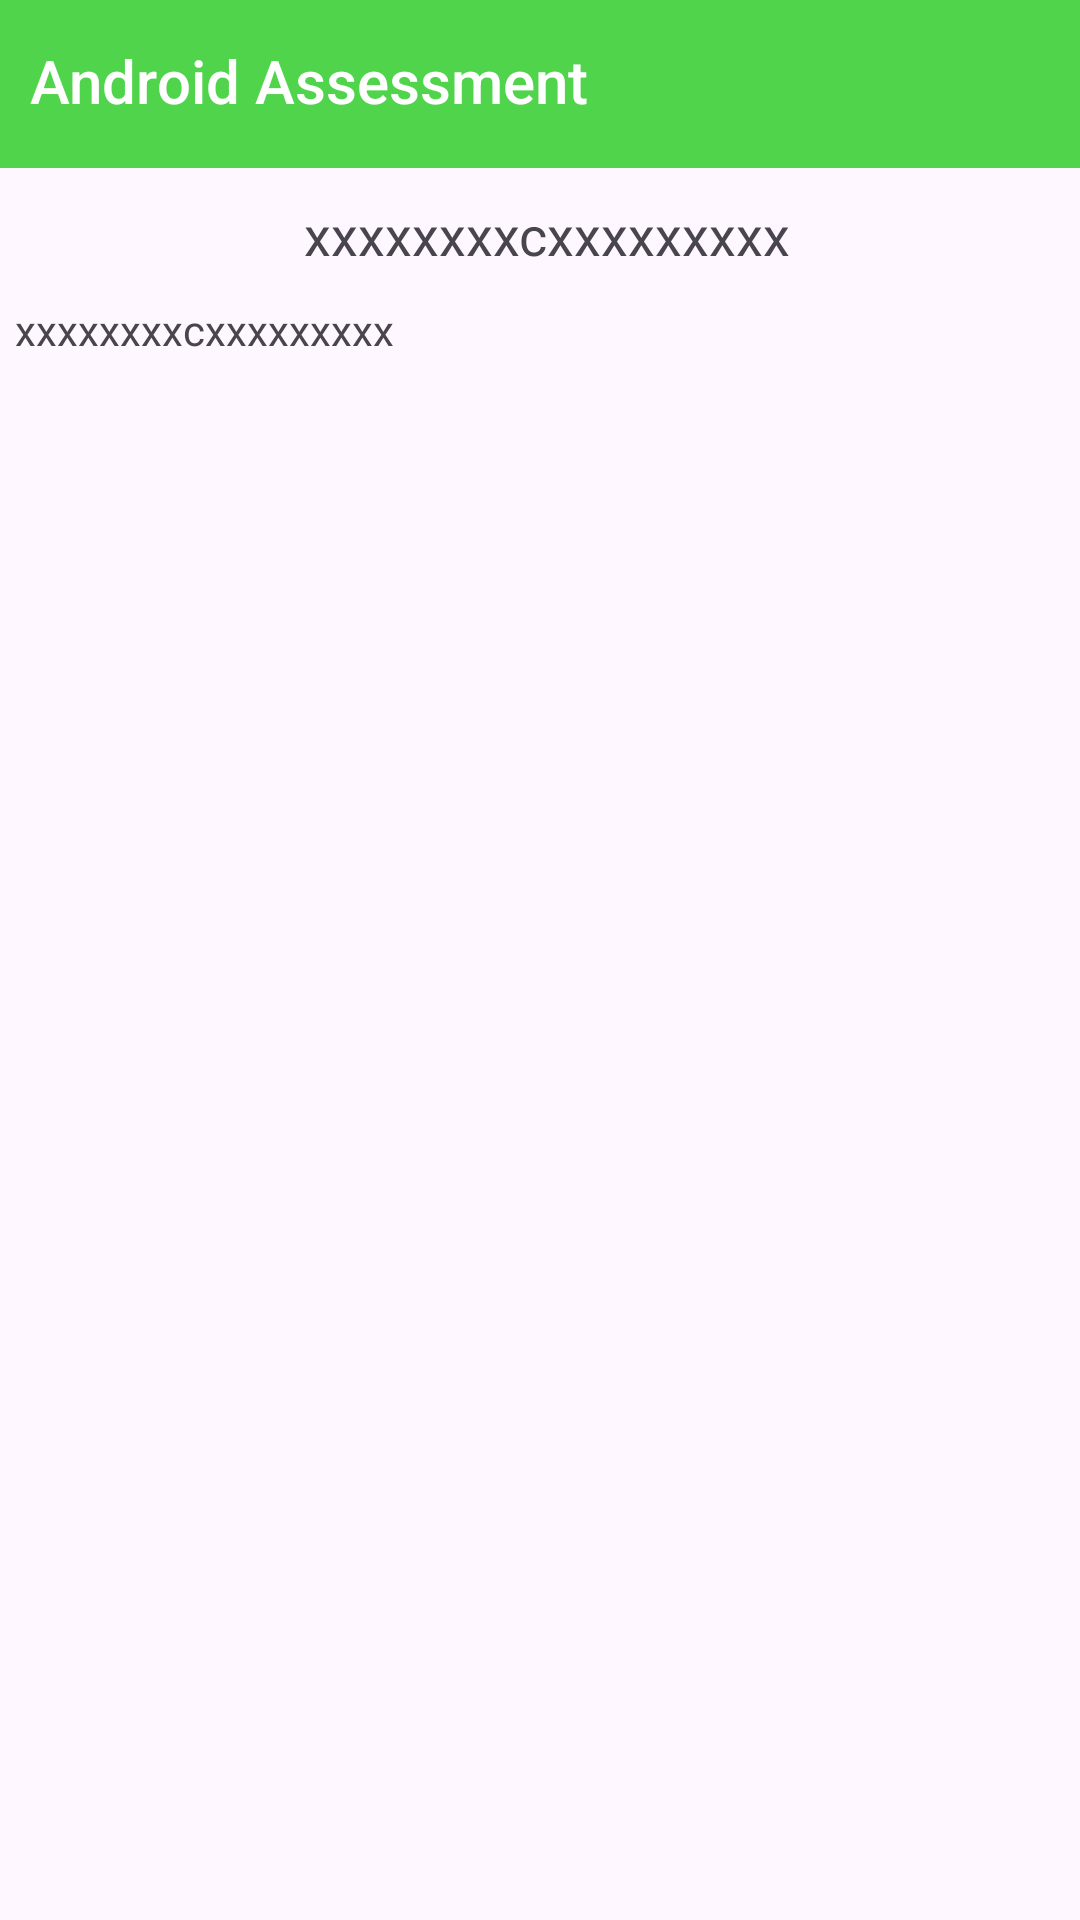

Here is an Android app screen rendered from its layout file. Give the layout XML and the strings, colors and styles it references.
<!-- AndroidManifest.xml: application theme Theme.AndroidTestApp -->
<!-- res/layout/activity_detailed_view.xml -->
<?xml version="1.0" encoding="utf-8"?>
<androidx.constraintlayout.widget.ConstraintLayout xmlns:android="http://schemas.android.com/apk/res/android"
    xmlns:app="http://schemas.android.com/apk/res-auto"
    xmlns:tools="http://schemas.android.com/tools"
    android:id="@+id/main"
    android:layout_width="match_parent"
    android:layout_height="match_parent"
    tools:context=".DetailedView">
    <androidx.appcompat.widget.Toolbar
        android:id="@+id/dettoolbarView"
        android:layout_width="match_parent"
        android:layout_height="?android:attr/actionBarSize"
        android:background="@color/colorPrimary"
        app:contentInsetLeft="0dp"
        app:contentInsetStart="0dp"
        app:contentInsetStartWithNavigation="0dp"
        app:layout_constraintTop_toTopOf="parent"
        app:layout_scrollFlags="scroll|enterAlways|snap">
        <TextView
            android:id="@+id/tvToolbarTitle"
            style="@style/StyleToolbarTitle"
            android:text="Android Assessment"
            android:paddingLeft="10dp"/>
    </androidx.appcompat.widget.Toolbar>
    <TextView
        android:id="@+id/txtDetTitle"
        android:layout_width="match_parent"
        android:layout_height="wrap_content"
        android:text="xxxxxxxxcxxxxxxxxx"
        android:textSize="18dp"
        android:gravity="center"
        android:layout_marginTop="10dp"
        app:layout_constraintStart_toStartOf="parent"
        app:layout_constraintEnd_toEndOf="parent"
        android:layout_marginLeft="5dp"
        app:layout_constraintTop_toBottomOf="@id/dettoolbarView" />

    <TextView
        android:id="@+id/txtDetBody"
        android:layout_width="match_parent"
        android:layout_height="wrap_content"
        android:text="xxxxxxxxcxxxxxxxxx"
        android:textSize="14dp"
        android:layout_marginTop="10dp"
        app:layout_constraintStart_toStartOf="parent"
        app:layout_constraintEnd_toEndOf="parent"
        android:layout_marginLeft="5dp"
        app:layout_constraintTop_toBottomOf="@id/txtDetTitle" />


</androidx.constraintlayout.widget.ConstraintLayout>
<!-- resources referenced by this layout -->
<resources>
  <color name="colorPrimary">#4FD44C</color>
  <style name="StyleToolbarTitle" parent="StyleText">
          <item name="android:textAppearance">@style/TextAppearance.AppCompat.Title</item>
          <item name="android:maxLines">1</item>
          <item name="android:textColor">#FFFFFF</item>
          <item name="android:ellipsize">end</item>
          <item name="android:maxLength">20</item>
          <item name="android:paddingTop">2dp</item>
          <item name="android:paddingBottom">2dp</item>
      </style>
  <style name="Theme.AndroidTestApp" parent="Base.Theme.AndroidTestApp" />
  <style name="StyleText">
          <item name="android:layout_width">wrap_content</item>
          <item name="android:layout_height">wrap_content</item>
          <item name="android:textAppearance">@style/TextAppearance.AppCompat.Subhead</item>
          <item name="android:includeFontPadding">false</item>
          <item name="android:textColor">@color/colorPrimaryText</item>
          <item name="android:lineSpacingExtra">4dp</item>
          <item name="android:ellipsize">end</item>
      </style>
  <style name="Base.Theme.AndroidTestApp" parent="Theme.Material3.DayNight.NoActionBar">
          
          
      </style>
  <color name="colorPrimaryText">#414141</color>
</resources>
